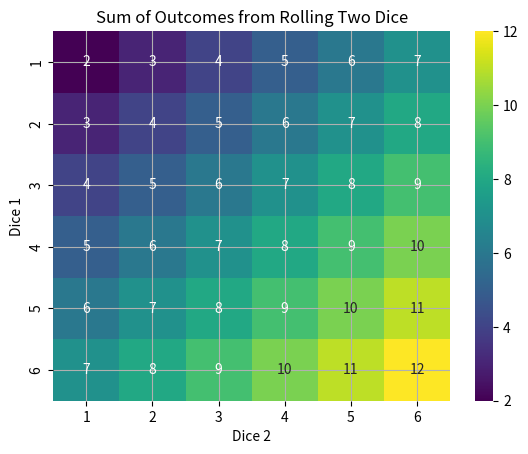

The matplotlib source for this figure:
import seaborn as sns
import matplotlib.pyplot as plt
import pandas as pd
import numpy as np

# Define all possible outcomes of a die roll
dice_rolls = list(range(1, 7))

# Initialize an empty dictionary to store the outcomes
outcomes = {}

# For each combination of dice rolls
for dice1 in dice_rolls:
    for dice2 in dice_rolls:
        
        # Calculate the sum of the dice
        roll_sum = dice1 + dice2

        # If this sum is already in the dictionary, increment its count
        # Otherwise, add it to the dictionary with a count of 1
        if roll_sum in outcomes:
            outcomes[roll_sum] += 1
        else:
            outcomes[roll_sum] = 1

# Create a bar graph of the outcomes
plt.bar(outcomes.keys(), outcomes.values())
plt.xlabel('Sum of Two Dice Rolls')
plt.ylabel('Frequency')
plt.title('Possible Outcomes of Rolling Two Dice')
plt.xticks(list(range(2, 13)))  # The possible sums range from 2 to 12
plt.grid(True)
plt.show()

# A heat map
# Creates a 6x6 matrix to store the outcomes
outcomes = np.zeros((6, 6))

# For each combination of dice rolls
for i, dice1 in enumerate(dice_rolls):
    for j, dice2 in enumerate(dice_rolls):
        # Store the sum of the dice in the matrix
        outcomes[i, j] = dice1 + dice2

# Create a heatmap of the outcomes
sns.heatmap(outcomes, annot=True, fmt=".0f", cmap='viridis',
            xticklabels=dice_rolls, yticklabels=dice_rolls)
plt.xlabel('Dice 2')
plt.ylabel('Dice 1')
plt.title('Sum of Outcomes from Rolling Two Dice')
plt.show()

# Initialize a 6x6 pandas DataFrame
outcomes = pd.DataFrame(index=dice_rolls, columns=dice_rolls)

# For each combination of dice rolls
for dice1 in dice_rolls:
    for dice2 in dice_rolls:
        # Store the sum of the dice in the DataFrame
        outcomes.loc[dice1, dice2] = dice1 + dice2

# Print the DataFrame
print(outcomes)
